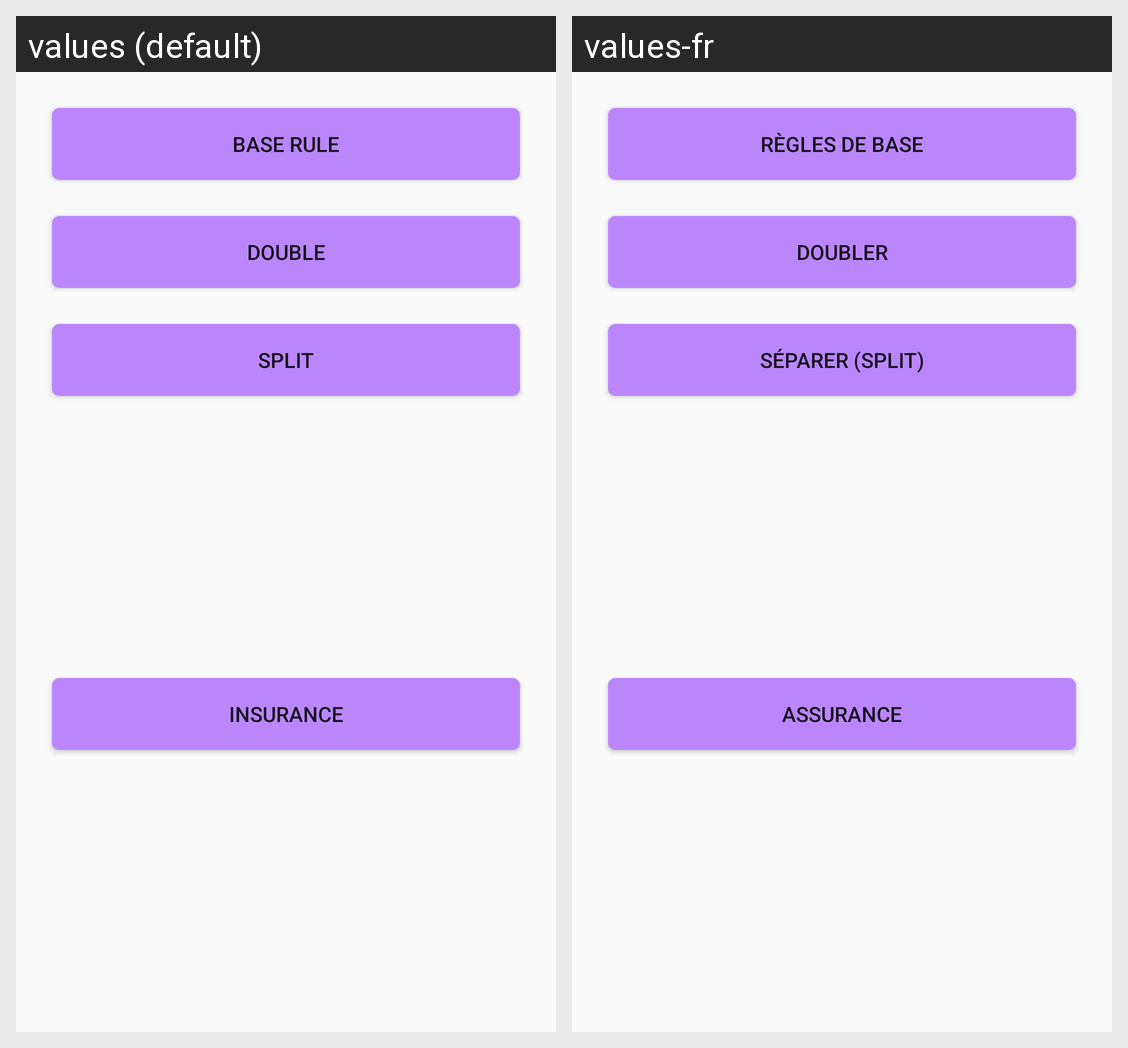

Strings drawn on this Android screen and how each of the app's shown locales translates them:
Android screen res/layout/dialog_tutorial.xml rendered under 2 locales, left to right: values (default), values-fr. Device: Nexus 5 (rendered at 1080×1920; each locale shown at half size, 540×960, under a caption strip naming it); theme Blackjack.
Strings drawn on this screen, with the default value and each locale's value (text and hints the layout hard-codes, and strings that could not be matched under every locale, appear in the picture but are not listed):

dialog_tutorial_base_rule
  values: Base Rule
  values-fr: Règles de base

dialog_tutorial_double
  values: Double
  values-fr: Doubler

dialog_tutorial_split
  values: Split
  values-fr: Séparer (Split)

dialog_tutorial_insurance
  values: Insurance
  values-fr: Assurance
